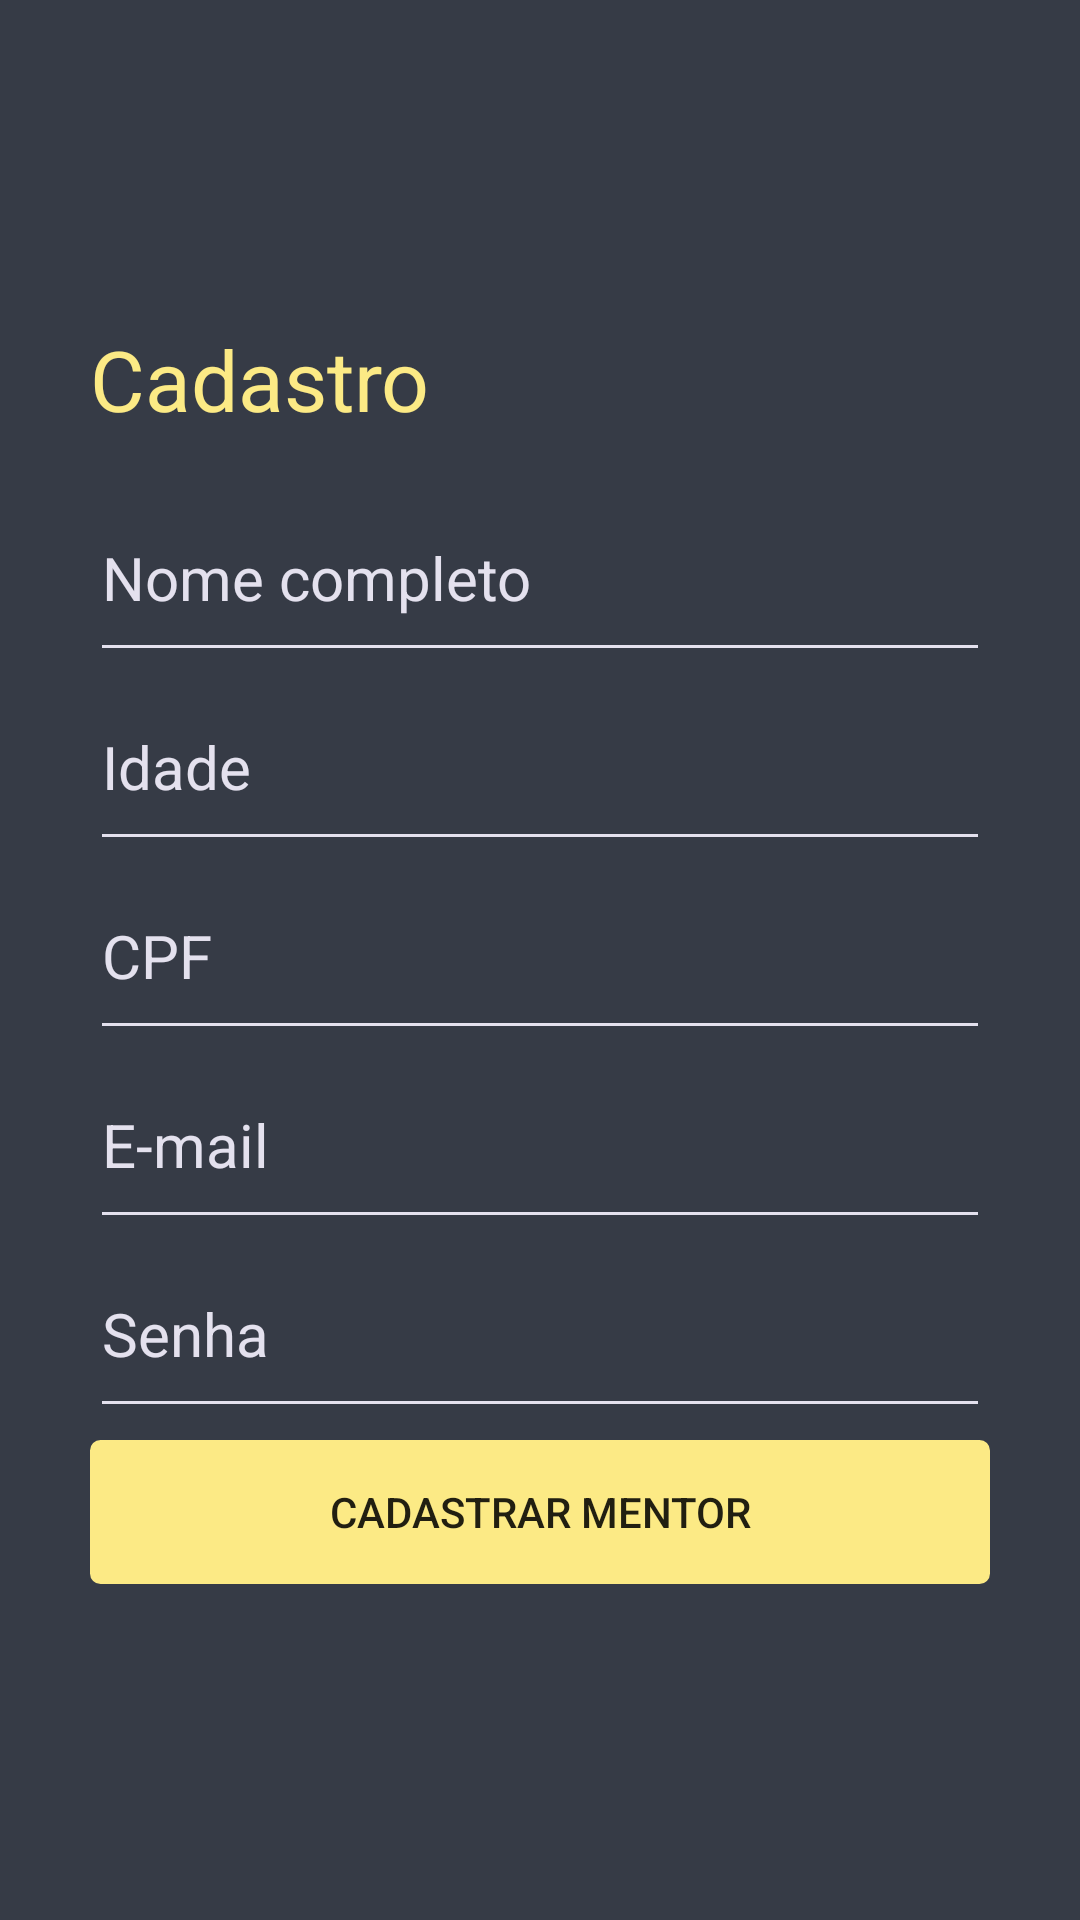

The Android layout XML behind this screen, and the referenced resources:
<!-- AndroidManifest.xml: application theme AppTheme -->
<!-- res/layout/activity_cadastro_mentor.xml -->
<?xml version="1.0" encoding="utf-8"?>
<LinearLayout xmlns:android="http://schemas.android.com/apk/res/android"
    xmlns:app="http://schemas.android.com/apk/res-auto"
    xmlns:tools="http://schemas.android.com/tools"
    android:layout_width="match_parent"
    android:layout_height="match_parent"
    tools:context=".Mentor.CadastroMentor"
    style="@style/MJ_Layout"
    >

    <TextView
        android:layout_width="300dp"
        android:layout_height="wrap_content"
        android:textSize="28sp"
        android:textColor="@color/mj_yellow"
        android:layout_marginBottom="16dp"
        android:text="Cadastro"
        />

    <EditText
        android:id="@+id/txtNome"
        android:inputType="textPersonName"
        android:hint="Nome completo"
        style="@style/MJ_EditText"
        />

    <EditText
        android:id="@+id/txtIdade"
        android:inputType="number"
        android:hint="Idade"
        style="@style/MJ_EditText"
        />

    <EditText
        android:id="@+id/txtCPF"
        android:inputType="number"
        android:hint="CPF"
        style="@style/MJ_EditText"
        />

    <EditText
        android:id="@+id/txtEmail"
        android:hint="E-mail"
        style="@style/MJ_EditText"
        android:inputType="textEmailAddress" />

    <EditText
        android:id="@+id/txtPassword"
        android:hint="Senha"
        style="@style/MJ_EditText"
        android:inputType="textPassword" />

    <Button
        android:id="@+id/btnCadastrar"
        style="@style/MJ_Button"
        android:text="Cadastrar mentor" />


</LinearLayout>
<!-- resources referenced by this layout -->
<resources>
  <color name="mj_yellow">#FCEA85</color>
  <style name="MJ_Button">
          <item name="android:background">@drawable/mj_button</item>
          <item name="android:layout_width">300dp</item>
          <item name="android:layout_height">wrap_content</item>
          <item name="android:layout_margin">4dp</item>
      </style>
  <style name="MJ_EditText" parent="android:Widget.EditText">
          <item name="android:layout_width">300dp</item>
          <item name="android:layout_height">wrap_content</item>
          <item name="android:textColor">@color/mj_white</item>
          <item name="android:textColorHint">@color/mj_white</item>
          <item name="android:paddingTop">18dp</item>
          <item name="android:paddingBottom">18dp</item>
          <item name="android:textSize">20sp</item>
      </style>
  <style name="MJ_Layout">
          <item name="android:background">@color/mj_black</item>
          <item name="android:orientation">vertical</item>
          <item name="android:gravity">center</item>
          <item name="android:layout_columnSpan">10</item>
      </style>
  <style name="AppTheme" parent="Theme.AppCompat.Light">
          <item name="colorPrimary">@color/mj_black</item>
          <item name="colorPrimaryDark">@color/mj_black</item>
          <item name="colorAccent">@color/mj_yellow</item>
          <item name="elevation">0dp</item>
          <item name="colorControlNormal">@color/mj_white</item>
          <item name="colorControlActivated">@color/mj_yellow</item>
          <item name="windowActionBar">false</item>
          <item name="windowNoTitle">true</item>
          <item name="android:textViewStyle">@style/MJ_TextView</item>
          <item name="android:editTextStyle">@style/MJ_EditText</item>
      </style>
  <!-- drawable mj_button (drawable-v24) -->
  <?xml version="1.0" encoding="utf-8"?>
  <selector xmlns:android="http://schemas.android.com/apk/res/android" >
  
      
      <item android:state_pressed="true" >
          <shape android:shape="rectangle" android:tint="@color/mj_yellow_shadow">
              <corners android:radius="3dip" />
              <stroke android:width="1dip" android:color="#5e7974" />
          </shape>
      </item>
  
      
      <item android:state_focused="true">
          <shape android:shape="rectangle" android:tint="@color/mj_yellow">
              <corners android:radius="3dip" />
              <stroke android:width="1dip" android:color="#5e7974" />
          </shape>
      </item>
  
      
      <item >
          <shape android:shape="rectangle" android:tint="@color/mj_yellow">
              <corners android:radius="3dip" />
              <stroke android:width="1dip" android:color="#5e7974" />
          </shape>
      </item>
  
  </selector>
  <color name="mj_white">#E4E1EE</color>
  <color name="mj_black">#363B46</color>
  <style name="MJ_TextView" parent="android:Widget.TextView">
          <item name="android:textColor">@color/mj_white</item>
      </style>
  <color name="mj_yellow_shadow">#E2D278</color>
</resources>
